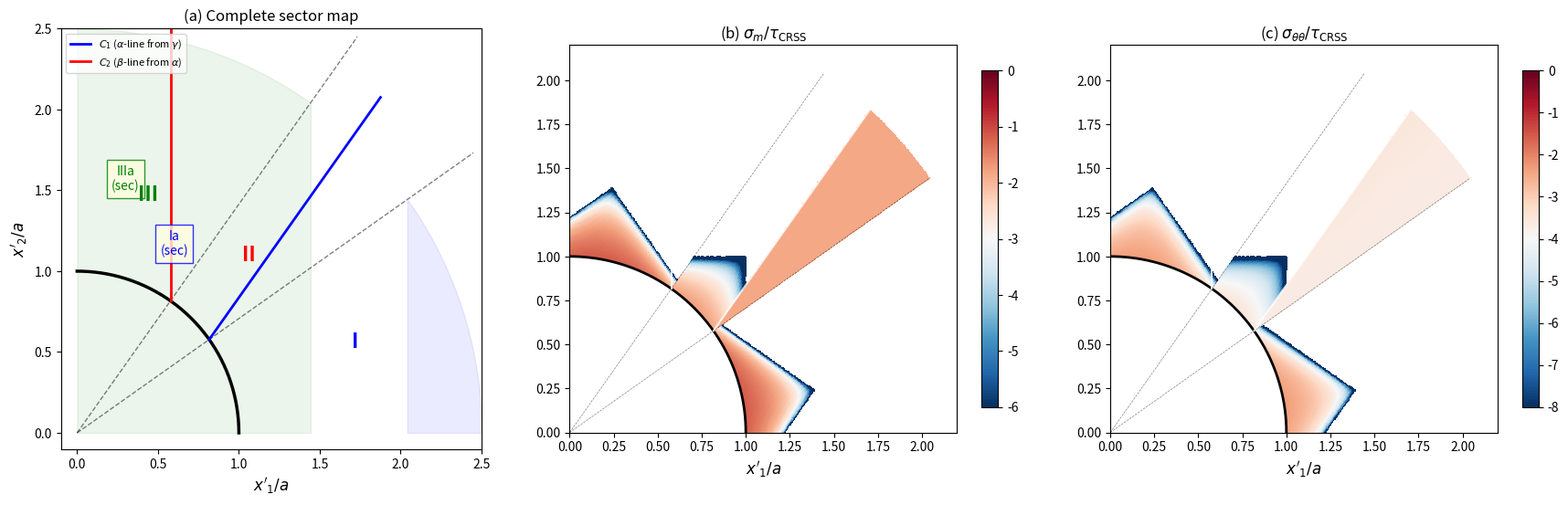

Python code for this plot: (Note: this script raises an exception after producing the figure.)
"""
Complete sector map for BCC void: primary + secondary sectors.

Structure (first quadrant, by symmetry about θ = π/4):

Near void (r < r_crit):
  Sector I:   0 < θ < γ           (system 8, face V1→V6)
  Sector II:  γ < θ < α_half      (system 3, face V6→V5)
  Sector III: α_half < θ < π/2    (system 6, face V5→V4)

Far from void (r > r_crit):
  Secondary Ia: between θ = γ and curved boundary C₁ (α-line from void at γ)
     → system 8 still active, σ'₁₁ = const from C₁
  Secondary IIIa: between curved boundary C₂ (β-line from void at α_half)
     and θ = α_half → system 6 still active, σ'₂₂ = const from C₂
  Reduced Sector II: between C₁ and C₂
"""
import numpy as np
import matplotlib
matplotlib.use('Agg')
import matplotlib.pyplot as plt
from matplotlib.patches import FancyArrowPatch

gamma = 0.5 * np.arctan(2*np.sqrt(2))
alpha_half = np.arctan(np.sqrt(2))
phi_I = -gamma; phi_II = 0.0; phi_III = gamma
A_I = 2*np.sqrt(3)/3; A_II = np.sqrt(3); A_III = 2*np.sqrt(3)/3
cg = np.cos(gamma); sg = np.sin(gamma)


def stress_to_polar(s11p, s22p, s12p, phi, theta):
    c2 = np.cos(2*phi); s2 = np.sin(2*phi)
    sig11 = (s11p+s22p)/2 + (s11p-s22p)/2*c2 - s12p*s2
    sig22 = (s11p+s22p)/2 - (s11p-s22p)/2*c2 + s12p*s2
    sig12 = (s11p-s22p)/2*s2 + s12p*c2
    c2t = np.cos(2*theta); s2t = np.sin(2*theta)
    sm = (sig11+sig22)/2; X = (sig11-sig22)/2; Y = sig12
    return sm+X*c2t+Y*s2t, sm-X*c2t-Y*s2t, -X*s2t+Y*c2t, sm


# ================================================================
# Curved boundaries
# ================================================================

# C₁: α-line from void at θ = γ (Sector I/II boundary)
# Direction: φ_I + π/2 = π/2 - γ, so (sinγ, cosγ)
# x(t) = cosγ + t sinγ, y(t) = sinγ + t cosγ
def C1_point(t):
    return cg + t*sg, sg + t*cg

# C₂: β-line from void at θ = α_half (Sector II/III boundary)
# β-line in Sector II is vertical (φ_II = 0, β at angle 90°)
# From (cos α_half, sin α_half) going upward:
# x = cos(α_half) = const, y = sin(α_half) + t
ca = np.cos(alpha_half); sa = np.sin(alpha_half)
def C2_point(t):
    return ca, sa + t


def is_in_secondary_Ia(x, y):
    """Between θ = γ (radial) and C₁ (α-line from void at γ)."""
    r = np.sqrt(x**2 + y**2)
    th = np.arctan2(y, x)
    if th <= gamma or th >= alpha_half or r <= 1.0:
        return False
    # Below C₁? C₁: y_cb(x) = sg + ((x - cg)/sg)*cg if x > cg
    if x < cg:
        return False
    t_at_x = (x - cg) / sg
    if t_at_x < 0:
        return False
    y_cb = sg + t_at_x * cg
    return y < y_cb


def is_in_secondary_IIIa(x, y):
    """Between C₂ (vertical at x = cos α_half) and θ = α_half (radial)."""
    r = np.sqrt(x**2 + y**2)
    th = np.arctan2(y, x)
    if th <= gamma or th >= alpha_half or r <= 1.0:
        return False
    # Right of C₂? C₂ is the vertical line x = cos(α_half)
    # The secondary IIIa sector is between C₂ and θ = α_half,
    # i.e., x < cos(α_half) (left of the vertical line) and θ < α_half
    # Wait, C₂ is from (cos α, sin α) going UP. Points between C₂
    # and the radial line θ = α_half have x > cos α (to the right of C₂)
    # but θ < α_half. Hmm, actually C₂ is a vertical line, and points
    # between it and θ = α_half are those with:
    # x < cos(α_half) / cos(θ) ... this is confusing. Let me think geometrically.
    #
    # The radial line θ = α_half: y = x tan(α_half) = x√2
    # C₂: x = cos(α_half) = 1/√3 (vertical line)
    # Region between: to the LEFT of C₂ and ABOVE the x-axis
    # i.e., x < 1/√3 and θ < α_half
    # BUT this is in Sector II (γ < θ < α_half), so we also need θ > γ.
    #
    # More precisely: the secondary III sector exists where the β-line
    # (vertical, from Sector II) has crossed θ = α_half before reaching the void.
    # A vertical β-line at x-position hits the void at y = √(1-x²) when x < 1.
    # It crosses θ = α_half at y = x√2.
    # The β-line crosses α_half BEFORE reaching the void when x√2 < √(1-x²):
    # 2x² < 1 - x², 3x² < 1, x < 1/√3 = cos(α_half)
    # So the secondary IIIa region has x < cos(α_half).
    return x < ca and th > gamma


# ================================================================
# Stress computation in each region
# ================================================================

def compute_stress_full(r_val, theta_val):
    """Full stress including secondary sectors."""
    x = r_val * np.cos(theta_val)
    y = r_val * np.sin(theta_val)

    if r_val <= 1.0 or theta_val <= 0 or theta_val >= np.pi/2:
        return np.nan, np.nan, np.nan, np.nan

    if theta_val < gamma:
        # Primary Sector I
        arg = phi_I - theta_val; rho = r_val
        d1 = 1 - rho**2*np.sin(arg)**2; d2 = 1 - rho**2*np.cos(arg)**2
        if d1 <= 0 or d2 <= 0: return np.nan, np.nan, np.nan, np.nan
        s11p = A_I*rho*np.sin(arg)/np.sqrt(d1)
        s22p = -A_I*rho*np.cos(arg)/np.sqrt(d2)
        return stress_to_polar(s11p, s22p, A_I, phi_I, theta_val)

    elif theta_val < alpha_half:
        if is_in_secondary_Ia(x, y):
            # Secondary Ia: extended Sector I
            arg_cb = phi_I - gamma
            s11p = A_I * np.sin(arg_cb) / np.sqrt(1 - np.sin(arg_cb)**2)
            # β-line backward to C₁
            dx = x - cg; dy = y - sg
            s_val = cg*dx - sg*dy; u_val = sg*dx + cg*dy
            if u_val < -0.01: return np.nan, np.nan, np.nan, np.nan
            x_int = cg + u_val*sg; y_int = sg + u_val*cg
            r_int = np.sqrt(x_int**2 + y_int**2)
            th_int = np.arctan2(y_int, x_int)
            arg_int = phi_I - th_int
            d2 = 1 - r_int**2*np.cos(arg_int)**2
            if d2 <= 0: return np.nan, np.nan, np.nan, np.nan
            s22p = -A_I*r_int*np.cos(arg_int)/np.sqrt(d2)
            return stress_to_polar(s11p, s22p, A_I, phi_I, theta_val)

        elif is_in_secondary_IIIa(x, y):
            # Secondary IIIa: extended Sector III
            # σ'₂₂ = const from C₂ (β-line from void at α_half)
            arg_cb = phi_III - alpha_half
            s22p = -A_III * np.cos(arg_cb) / np.sqrt(1 - np.cos(arg_cb)**2)
            # σ'₁₁: from α-line backward to void (Sector III formula)
            # Actually, in the secondary IIIa, the active system is Sector III's,
            # so the α-line goes at angle φ_III + π/2 = γ + π/2
            # Tracing backward from (r, θ) at angle γ - π/2 hits the void.
            arg = phi_III - theta_val; rho = r_val
            d1 = 1 - rho**2*np.sin(arg)**2
            if d1 <= 0: return np.nan, np.nan, np.nan, np.nan
            s11p = A_III*rho*np.sin(arg)/np.sqrt(d1)
            return stress_to_polar(s11p, s22p, A_III, phi_III, theta_val)

        else:
            # Primary (reduced) Sector II
            rho = r_val
            d1 = 1 - rho**2*np.sin(theta_val)**2
            d2 = 1 - rho**2*np.cos(theta_val)**2
            if d1 <= 0 or d2 <= 0: return np.nan, np.nan, np.nan, np.nan
            s11p = -A_II*rho*np.sin(theta_val)/np.sqrt(d1)
            s22p = -A_II*rho*np.cos(theta_val)/np.sqrt(d2)
            return stress_to_polar(s11p, s22p, A_II, phi_II, theta_val)

    else:
        # Primary Sector III
        arg = phi_III - theta_val; rho = r_val
        d1 = 1 - rho**2*np.sin(arg)**2; d2 = 1 - rho**2*np.cos(arg)**2
        if d1 <= 0 or d2 <= 0: return np.nan, np.nan, np.nan, np.nan
        s11p = A_III*rho*np.sin(arg)/np.sqrt(d1)
        s22p = -A_III*rho*np.cos(arg)/np.sqrt(d2)
        return stress_to_polar(s11p, s22p, A_III, phi_III, theta_val)


# ================================================================
# Verification
# ================================================================
print("="*70)
print("VERIFICATION")
print("="*70)

print("\n1. Void surface BC:")
for th in np.linspace(0.01, np.pi/2 - 0.01, 15):
    srr, stt, srt, sm = compute_stress_full(1.0001, th)
    if not np.isnan(srr):
        ok = "✓" if abs(srr) < 0.01 and abs(srt) < 0.01 else "✗"
        print(f"  θ={np.degrees(th):6.2f}°  σ_rr={srr:9.5f}  σ_rθ={srt:9.5f}  {ok}")

print("\n2. Sector identification at r = 1.5a:")
for th_deg in range(1, 90, 5):
    th = np.radians(th_deg)
    x = 1.5*np.cos(th); y = 1.5*np.sin(th)
    sec = "I" if th < gamma else ("III" if th > alpha_half else "II")
    if gamma < th < alpha_half:
        if is_in_secondary_Ia(x, y):
            sec = "Ia(sec)"
        elif is_in_secondary_IIIa(x, y):
            sec = "IIIa(sec)"
        else:
            sec = "II"
    srr, stt, srt, sm = compute_stress_full(1.5, th)
    status = f"σ_m={sm:7.3f}" if not np.isnan(sm) else "NaN"
    print(f"  θ={th_deg:3d}°  sector={sec:10s}  {status}")

# ================================================================
# Figure: complete sector map
# ================================================================
print("\n" + "="*70)
print("GENERATING COMPLETE SECTOR MAP")
print("="*70)

fig, axes = plt.subplots(1, 3, figsize=(18, 5.5))

# Panel (a): Sector map with boundaries
ax = axes[0]
th_void = np.linspace(0, np.pi/2, 200)
ax.plot(np.cos(th_void), np.sin(th_void), 'k-', lw=2.5)

# Radial sector boundaries
for angle, label in [(gamma, r'$\theta_1$'), (alpha_half, r'$\theta_2$')]:
    ax.plot([0, 3*np.cos(angle)], [0, 3*np.sin(angle)], 'k--', lw=1, alpha=0.5)

# C₁: α-line from void at γ
t_c1 = np.linspace(0, 5, 200)
x_c1, y_c1 = zip(*[C1_point(t) for t in t_c1])
x_c1, y_c1 = np.array(x_c1), np.array(y_c1)
r_c1 = np.sqrt(x_c1**2 + y_c1**2)
m = r_c1 < 2.8
ax.plot(x_c1[m], y_c1[m], 'b-', lw=2, label=r'$C_1$ ($\alpha$-line from $\gamma$)')

# C₂: β-line from void at α_half (vertical)
t_c2 = np.linspace(0, 3, 200)
x_c2 = np.full_like(t_c2, ca)
y_c2 = np.array([sa + t for t in t_c2])
r_c2 = np.sqrt(x_c2**2 + y_c2**2)
m2 = r_c2 < 2.8
ax.plot(x_c2[m2], y_c2[m2], 'r-', lw=2, label=r'$C_2$ ($\beta$-line from $\alpha$)')

# Shade primary sectors
th_I = np.linspace(0, gamma, 50); r_max = 2.5
ax.fill_between(r_max*np.cos(th_I), 0, r_max*np.sin(th_I), alpha=0.08, color='blue')
th_III = np.linspace(alpha_half, np.pi/2, 50)
ax.fill_between(r_max*np.cos(th_III), 0, r_max*np.sin(th_III), alpha=0.08, color='green')

# Labels
ax.text(1.8*np.cos(np.radians(17)), 1.8*np.sin(np.radians(17)), 'I', fontsize=16,
        fontweight='bold', color='blue', ha='center')
ax.text(0.6, 1.1, 'Ia\n(sec)', fontsize=10, color='blue', ha='center',
        bbox=dict(facecolor='lightyellow', alpha=0.8, edgecolor='blue'))
ax.text(1.5*np.cos(np.radians(45)), 1.5*np.sin(np.radians(45)), 'II', fontsize=16,
        fontweight='bold', color='red', ha='center')
ax.text(0.3, 1.5, 'IIIa\n(sec)', fontsize=10, color='green', ha='center',
        bbox=dict(facecolor='lightyellow', alpha=0.8, edgecolor='green'))
ax.text(1.5*np.cos(np.radians(73)), 1.5*np.sin(np.radians(73)), 'III', fontsize=16,
        fontweight='bold', color='green', ha='center')

ax.set_xlim(-0.1, 2.5); ax.set_ylim(-0.1, 2.5)
ax.set_aspect('equal')
ax.set_xlabel(r"$x'_1/a$", fontsize=12)
ax.set_ylabel(r"$x'_2/a$", fontsize=12)
ax.set_title("(a) Complete sector map", fontsize=12)
ax.legend(fontsize=8, loc='upper left')

# Panel (b): σ_m contour
ax = axes[1]
Nr, Nth = 250, 350
r_grid = np.linspace(1.001, 2.5, Nr)
theta_grid = np.linspace(0.001, np.pi/2 - 0.001, Nth)
R, Theta = np.meshgrid(r_grid, theta_grid)
Sm = np.full_like(R, np.nan)
for i in range(Nth):
    for j in range(Nr):
        _, _, _, sm = compute_stress_full(R[i,j], Theta[i,j])
        Sm[i,j] = sm

X_c = R*np.cos(Theta); Y_c = R*np.sin(Theta)
pc = ax.pcolormesh(X_c, Y_c, Sm, cmap='RdBu_r', vmin=-6, vmax=0,
                   shading='auto', rasterized=True)
fig.colorbar(pc, ax=ax, shrink=0.8)

ax.plot(np.cos(th_void), np.sin(th_void), 'k-', lw=2)
for angle in [gamma, alpha_half]:
    ax.plot([0, 2.5*np.cos(angle)], [0, 2.5*np.sin(angle)], 'k--', lw=0.5, alpha=0.5)
ax.plot(x_c1[m], y_c1[m], 'w-', lw=1.5, alpha=0.8)
ax.plot(x_c2[m2], y_c2[m2], 'w-', lw=1.5, alpha=0.8)

ax.set_xlim(0, 2.2); ax.set_ylim(0, 2.2)
ax.set_aspect('equal')
ax.set_xlabel(r"$x'_1/a$", fontsize=12)
ax.set_title(r"(b) $\sigma_m / \tau_{\mathrm{CRSS}}$", fontsize=12)

# Panel (c): σ_θθ contour
ax = axes[2]
Stt = np.full_like(R, np.nan)
for i in range(Nth):
    for j in range(Nr):
        _, stt, _, _ = compute_stress_full(R[i,j], Theta[i,j])
        Stt[i,j] = stt

pc = ax.pcolormesh(X_c, Y_c, Stt, cmap='RdBu_r', vmin=-8, vmax=0,
                   shading='auto', rasterized=True)
fig.colorbar(pc, ax=ax, shrink=0.8)

ax.plot(np.cos(th_void), np.sin(th_void), 'k-', lw=2)
for angle in [gamma, alpha_half]:
    ax.plot([0, 2.5*np.cos(angle)], [0, 2.5*np.sin(angle)], 'k--', lw=0.5, alpha=0.5)
ax.plot(x_c1[m], y_c1[m], 'w-', lw=1.5, alpha=0.8)
ax.plot(x_c2[m2], y_c2[m2], 'w-', lw=1.5, alpha=0.8)

ax.set_xlim(0, 2.2); ax.set_ylim(0, 2.2)
ax.set_aspect('equal')
ax.set_xlabel(r"$x'_1/a$", fontsize=12)
ax.set_title(r"(c) $\sigma_{\theta\theta} / \tau_{\mathrm{CRSS}}$", fontsize=12)

plt.tight_layout()
plt.savefig('/tmp/bcc-void-analytical/figures/complete_sector_map.png',
            dpi=200, bbox_inches='tight')
print("Saved: figures/complete_sector_map.png")
